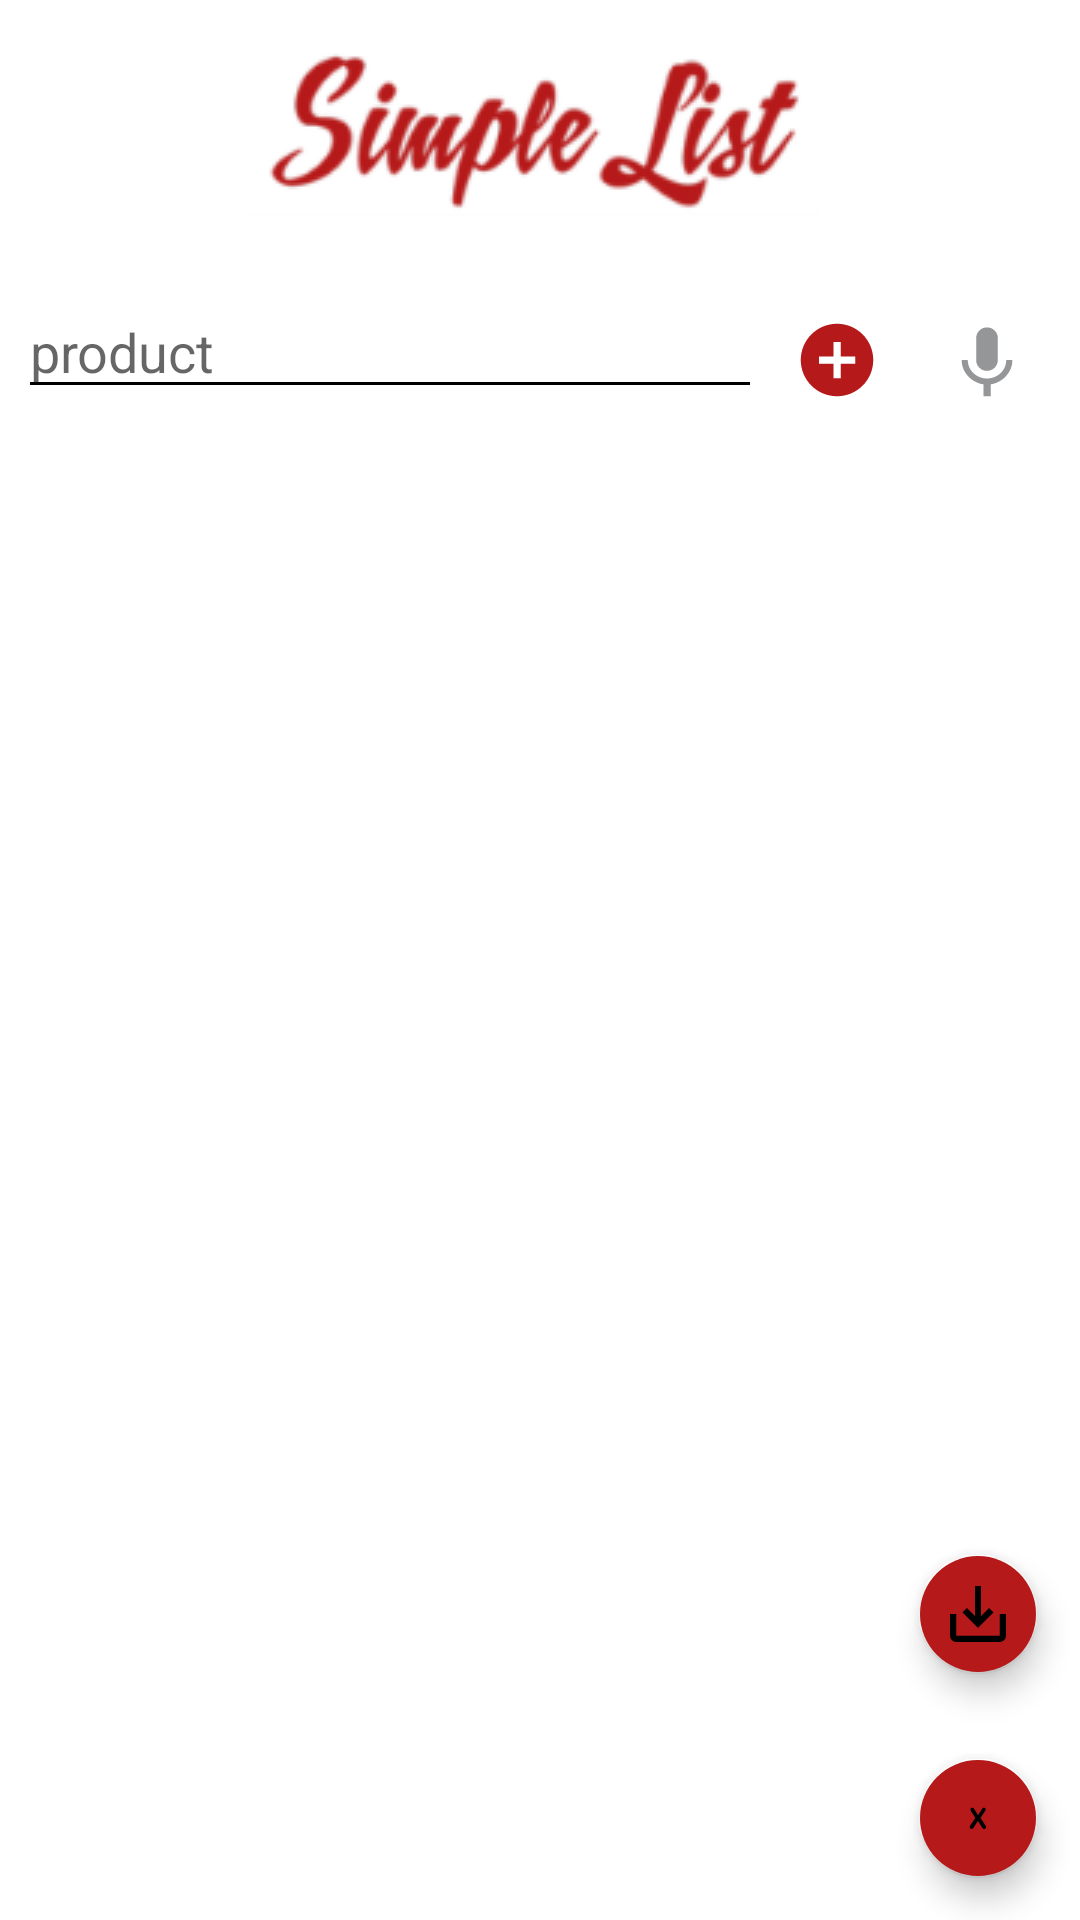

Produce the Android XML layout that renders to this screen, including the resource entries it uses.
<!-- AndroidManifest.xml: application theme Theme.SimplesList2 -->
<!-- res/layout/activity_main.xml -->
<?xml version="1.0" encoding="utf-8"?>
<androidx.appcompat.widget.LinearLayoutCompat xmlns:android="http://schemas.android.com/apk/res/android"
    xmlns:app="http://schemas.android.com/apk/res-auto"
    xmlns:tools="http://schemas.android.com/tools"
    android:layout_width="match_parent"
    android:layout_height="wrap_content"
    android:orientation="vertical"
    tools:context=".MainActivity">

    <ImageView
        android:layout_width="match_parent"
        android:layout_height="wrap_content"
        android:src="@drawable/logo01c"
        android:layout_margin="16dp"/>

    <androidx.appcompat.widget.LinearLayoutCompat
        android:layout_width="match_parent"
        android:layout_height="wrap_content"
        android:orientation="horizontal"
        android:layout_margin="6dp">

        <EditText
            android:id="@+id/idNomeProduto"
            android:layout_width="wrap_content"
            android:layout_height="wrap_content"
            android:layout_marginLeft="16dp"
            android:layout_margin="0dp"
            android:layout_weight="7"
            android:hint="product"
            android:backgroundTint="@color/black"/>

        <ImageButton
            android:id="@+id/idBtnAdd"
            android:layout_width="50dp"
            android:layout_height="50dp"
            android:scaleType="fitXY"
            android:layout_margin="0dp"
            android:background="@color/white"
            android:src="@drawable/ic_add_foreground" />

        <ImageButton
            android:id="@+id/idBtnVoice"
            android:layout_width="50dp"
            android:layout_height="50dp"
            android:scaleType="fitXY"
            android:layout_margin="0dp"
            android:background="@color/white"
            android:src="@drawable/ic_voice_foreground" />

    </androidx.appcompat.widget.LinearLayoutCompat>

    <RelativeLayout
        android:layout_width="match_parent"
        android:layout_height="wrap_content">

        <androidx.recyclerview.widget.RecyclerView
            android:id="@+id/idRcv"
            android:layout_width="match_parent"
            android:layout_height="wrap_content"
            android:layout_marginStart="16dp"
            android:layout_marginLeft="16dp"
            android:layout_marginTop="16dp"
            android:layout_marginEnd="16dp"
            android:layout_marginBottom="16dp"
            android:nestedScrollingEnabled="false" />

        <androidx.appcompat.widget.LinearLayoutCompat
            android:layout_width="wrap_content"
            android:layout_height="wrap_content"
            android:layout_alignParentRight="true"
            android:layout_alignParentBottom="true"
            android:orientation="vertical">

            <com.google.android.material.floatingactionbutton.FloatingActionButton
                android:id="@+id/idFabSave"
                android:layout_width="wrap_content"
                android:layout_height="wrap_content"
                android:layout_alignParentRight="true"
                android:layout_margin="10dp"
                android:backgroundTint="@color/ic_save_background"
                android:backgroundTintMode="add"
                android:elevation="8dp"
                android:foreground="@drawable/ic_save_foreground"
                android:foregroundTint="@color/white"
                android:scaleType="fitXY"
                android:src="@drawable/ic_save02_foreground"
                android:tint="@color/white"
                app:backgroundTint="@color/ic_add_background"
                app:fabSize="mini"
                app:maxImageSize="50dp"
                app:rippleColor="@color/white" />

            <com.google.android.material.floatingactionbutton.FloatingActionButton
                android:id="@+id/iidFabDelete"
                android:layout_width="wrap_content"
                android:layout_height="wrap_content"
                android:layout_alignParentEnd="true"
                android:layout_alignParentBottom="true"
                android:layout_margin="10dp"
                android:backgroundTint="@color/ic_delete_background"
                android:backgroundTintMode="add"
                android:elevation="8dp"
                android:foreground="@drawable/ic_delete_foreground"
                android:foregroundTint="@color/white"
                android:src="@drawable/ic_delete_foreground"
                android:tint="@color/white"
                app:backgroundTint="@color/ic_add_background"
                app:fabSize="mini"
                app:rippleColor="@color/ic_add_background" />

        </androidx.appcompat.widget.LinearLayoutCompat>

    </RelativeLayout>

</androidx.appcompat.widget.LinearLayoutCompat>
<!-- resources referenced by this layout -->
<resources>
  <color name="black">#FF000000</color>
  <color name="ic_delete_background">#B61919</color>
  <color name="ic_save_background">#B61919</color>
  <color name="white">#FFFFFFFF</color>
  <!-- drawable ic_add_foreground (drawable) -->
  <vector xmlns:android="http://schemas.android.com/apk/res/android"
      android:width="108dp"
      android:height="108dp"
      android:viewportWidth="108"
      android:viewportHeight="108"
      android:tint="#B61919">
    <group android:scaleX="2.61"
        android:scaleY="2.61"
        android:translateX="22.68"
        android:translateY="22.68">
      <path
          android:fillColor="@android:color/white"
          android:pathData="M12,2C6.48,2 2,6.48 2,12s4.48,10 10,10 10,-4.48 10,-10S17.52,2 12,2zM17,13h-4v4h-2v-4L7,13v-2h4L11,7h2v4h4v2z"/>
    </group>
  </vector>
  <!-- drawable ic_save02_foreground (drawable) -->
  <vector xmlns:android="http://schemas.android.com/apk/res/android"
      android:width="108dp"
      android:height="108dp"
      android:viewportWidth="108"
      android:viewportHeight="108"
      android:tint="#FFFFFF">
    <group android:scaleX="2.2344146"
        android:scaleY="2.2344146"
        android:translateX="27.187025"
        android:translateY="27.187025">
      <path
          android:fillColor="@android:color/white"
          android:pathData="M19,12v7L5,19v-7L3,12v7c0,1.1 0.9,2 2,2h14c1.1,0 2,-0.9 2,-2v-7h-2zM13,12.67l2.59,-2.58L17,11.5l-5,5 -5,-5 1.41,-1.41L11,12.67L11,3h2z"/>
    </group>
  </vector>
  <!-- drawable ic_voice_foreground (drawable) -->
  <vector xmlns:android="http://schemas.android.com/apk/res/android"
      android:width="108dp"
      android:height="108dp"
      android:viewportWidth="108"
      android:viewportHeight="108"
      android:tint="#949698">
    <group android:scaleX="2.61"
        android:scaleY="2.61"
        android:translateX="22.68"
        android:translateY="22.68">
      <path
          android:fillColor="@android:color/white"
          android:pathData="M12,15c1.66,0 2.99,-1.34 2.99,-3L15,6c0,-1.66 -1.34,-3 -3,-3S9,4.34 9,6v6c0,1.66 1.34,3 3,3zM17.3,12c0,3 -2.54,5.1 -5.3,5.1S6.7,15 6.7,12L5,12c0,3.42 2.72,6.23 6,6.72L11,22h2v-3.28c3.28,-0.48 6,-3.3 6,-6.72h-1.7z"/>
    </group>
  </vector>
  <style name="Theme.SimplesList2" parent="Theme.MaterialComponents.Light.NoActionBar">
          
          <item name="colorPrimary">@color/grey</item>
          <item name="colorPrimaryVariant">@color/grey</item>
          <item name="colorOnPrimary">@color/white</item>
          
          <item name="colorSecondary">@color/teal_200</item>
          <item name="colorSecondaryVariant">@color/teal_700</item>
          <item name="colorOnSecondary">@color/black</item>
          
          <item name="android:statusBarColor" tools:targetApi="l">?attr/colorPrimaryVariant</item>
          
      </style>
  <color name="grey">#949698</color>
  <color name="teal_200">#FF03DAC5</color>
  <color name="teal_700">#FF018786</color>
</resources>
